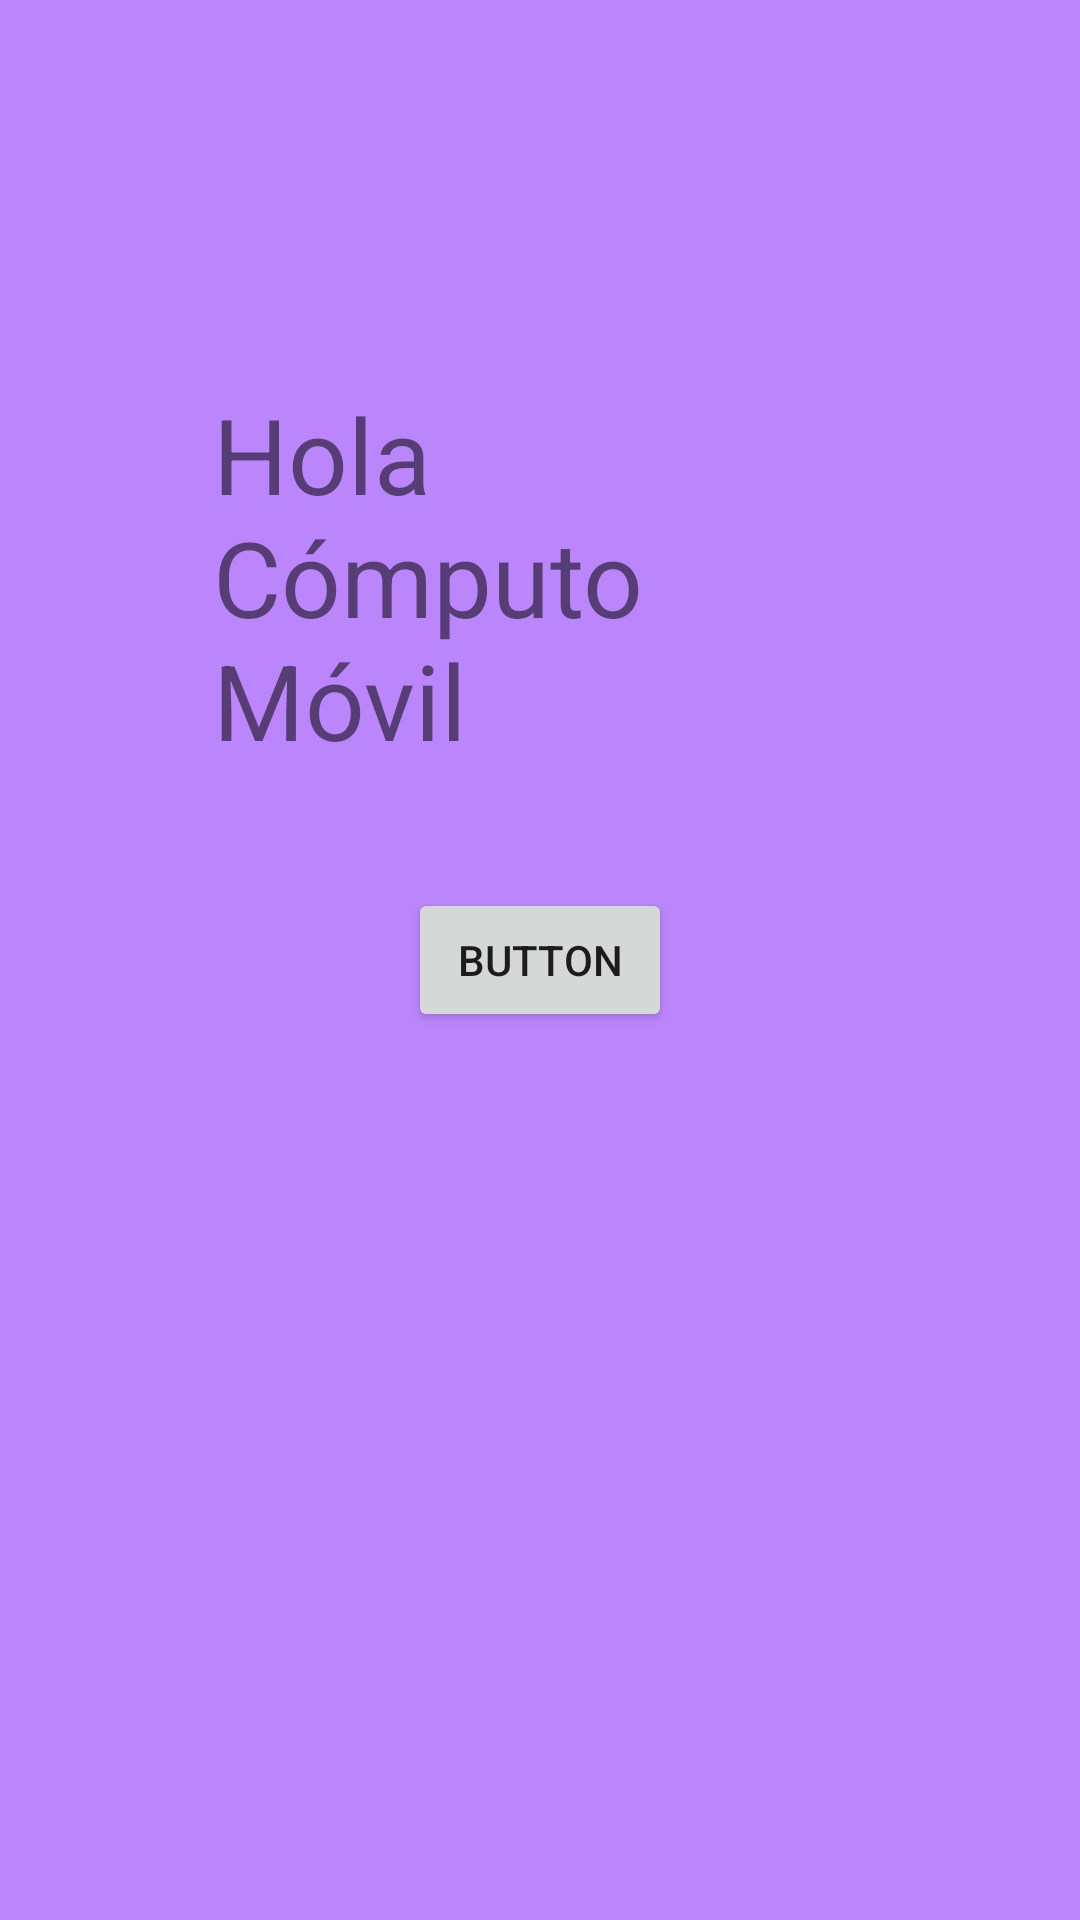

The Android layout XML behind this screen, and the referenced resources:
<!-- AndroidManifest.xml: application theme Theme.App110_03_23 -->
<!-- res/layout/activity_main2.xml -->
<?xml version="1.0" encoding="utf-8"?>
<androidx.constraintlayout.widget.ConstraintLayout xmlns:android="http://schemas.android.com/apk/res/android"
    xmlns:app="http://schemas.android.com/apk/res-auto"
    xmlns:tools="http://schemas.android.com/tools"
    android:layout_width="match_parent"
    android:layout_height="match_parent"
    android:background="@color/purple_200"
    tools:context=".MainActivity2">

    <TextView
        android:id="@+id/tvSaludo"
        android:layout_width="218dp"
        android:layout_height="wrap_content"
        android:text="Hola Cómputo Móvil"
        android:textSize="35sp"
        app:layout_constraintBottom_toBottomOf="parent"
        app:layout_constraintEnd_toEndOf="parent"
        app:layout_constraintStart_toStartOf="parent"
        app:layout_constraintTop_toTopOf="parent"
        app:layout_constraintVertical_bias="0.25" />

    <Button
        android:id="@+id/btnSaludo"
        android:layout_width="wrap_content"
        android:layout_height="wrap_content"
        android:text="Button"
        app:layout_constraintBottom_toBottomOf="parent"
        app:layout_constraintEnd_toEndOf="parent"
        app:layout_constraintStart_toStartOf="parent"
        app:layout_constraintTop_toTopOf="parent"/>
</androidx.constraintlayout.widget.ConstraintLayout>
<!-- resources referenced by this layout -->
<resources>
  <color name="purple_200">#FFBB86FC</color>
  <style name="Theme.App110_03_23" parent="Theme.MaterialComponents.DayNight.DarkActionBar">
          
          <item name="colorPrimary">@color/purple_500</item>
          <item name="colorPrimaryVariant">@color/purple_700</item>
          <item name="colorOnPrimary">@color/white</item>
          
          <item name="colorSecondary">@color/teal_200</item>
          <item name="colorSecondaryVariant">@color/teal_700</item>
          <item name="colorOnSecondary">@color/black</item>
          
          <item name="android:statusBarColor">?attr/colorPrimaryVariant</item>
          
      </style>
  <color name="purple_500">#FF6200EE</color>
  <color name="purple_700">#FF3700B3</color>
  <color name="white">#FFFFFFFF</color>
  <color name="teal_200">#FF03DAC5</color>
  <color name="teal_700">#FF018786</color>
  <color name="black">#FF000000</color>
</resources>
